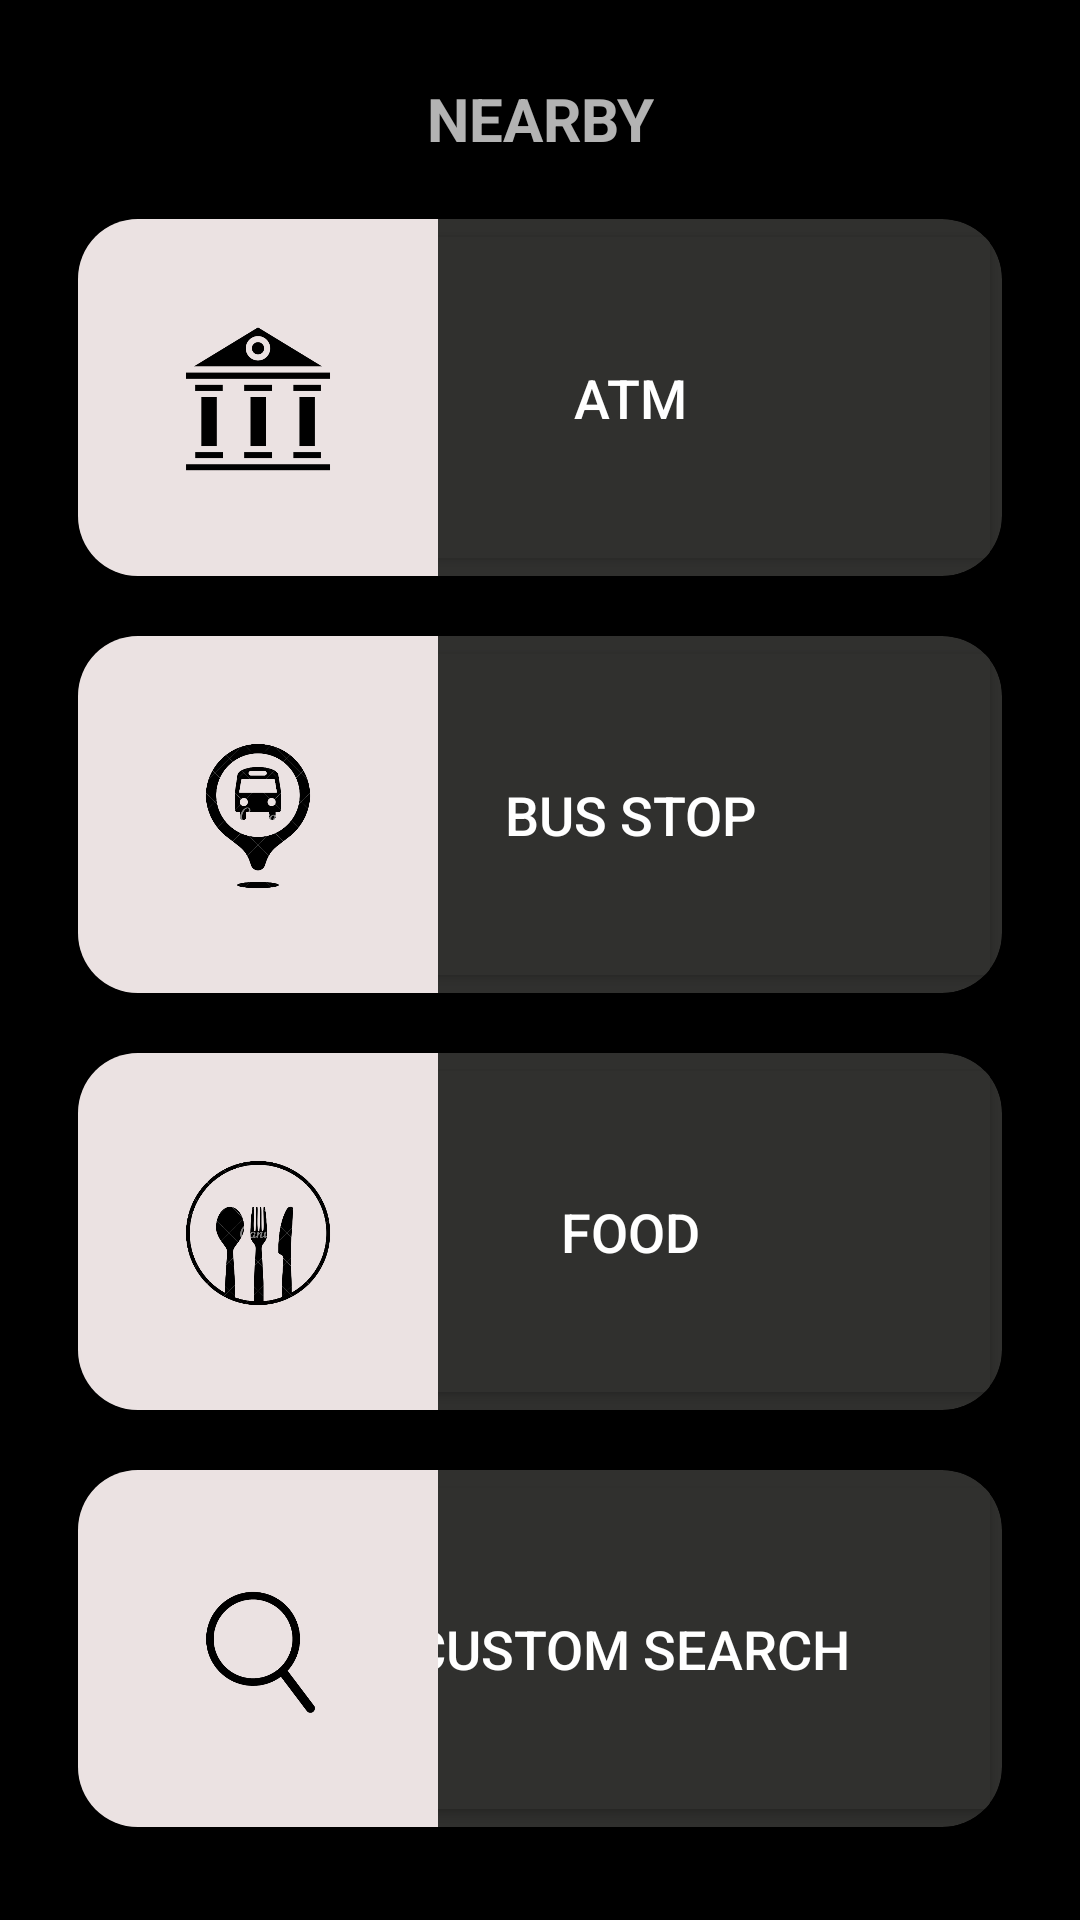

Reconstruct the res/layout file that produces this screen, plus the resources it refers to.
<!-- AndroidManifest.xml: application theme AppTheme -->
<!-- res/layout/activity_search_poi.xml -->
<?xml version="1.0" encoding="utf-8"?>
<RelativeLayout xmlns:android="http://schemas.android.com/apk/res/android"
    xmlns:app="http://schemas.android.com/apk/res-auto"
    xmlns:tools="http://schemas.android.com/tools"
    android:layout_width="match_parent"
    android:layout_height="match_parent"
    android:background="@color/black"
    android:paddingLeft="16dp"
    android:paddingTop="16dp"
    android:paddingRight="16dp"
    android:paddingBottom="16dp"
    android:textAlignment="textStart">
    
    
    <TextView
        android:id="@+id/backButton"
        android:layout_width="wrap_content"
        android:layout_height="wrap_content"
        android:layout_gravity="left"
        android:layout_marginLeft="8dp"
        android:layout_marginTop="10dp"
        android:background="@drawable/ic_back_arrow"
        android:contentDescription="go back"
        android:onClick="goBackPressed"
        android:textColor="#000000" />


    <LinearLayout
        android:layout_width="match_parent"
        android:layout_height="match_parent"
        android:orientation="vertical">


    <TextView
        android:id="@+id/textView"
        android:layout_width="match_parent"
        android:layout_height="wrap_content"
        android:layout_margin="10sp"
        android:contentDescription="Nearby"
        android:text="NEARBY"
        android:textAlignment="center"
        android:textSize="20dp"
        android:textStyle="bold" />

        <androidx.cardview.widget.CardView
            android:id="@+id/cd40"
            android:layout_width="match_parent"
            android:layout_height="119dp"
            android:layout_margin="10dp"
            android:clickable="true"
            android:onClick="on_satm"
            android:padding="@dimen/cardview_default_elevation"
            app:cardBackgroundColor="#30302e"
            app:cardCornerRadius="20dp"
            app:cardElevation="10dp"

            >

            <RelativeLayout
                android:layout_width="match_parent"
                android:layout_height="match_parent">
                <Button
                    android:layout_width="match_parent"
                    android:layout_height="match_parent"
                    android:text="ATM"
                    android:contentDescription="Search A T M "
                    android:id="@+id/button_satm"
                    android:onClick="on_satm"
                    android:layout_marginLeft="60dp"
                    android:backgroundTint="#30302e"
                    android:textAlignment="center"
                    android:textColor="@color/white"

                    android:textSize="18dp" />

            </RelativeLayout>

            <ImageView

                android:layout_width="match_parent"
                android:layout_height="120dp"
                android:scaleType="fitStart"


                android:src="@drawable/atm" />



        </androidx.cardview.widget.CardView>


        <androidx.cardview.widget.CardView
            android:id="@+id/cd41"
            android:layout_width="match_parent"
            android:layout_height="119dp"
            android:layout_margin="10dp"
            android:clickable="true"
            android:onClick="on_sbs"
            android:padding="@dimen/cardview_default_elevation"
            app:cardBackgroundColor="#30302e"
            app:cardCornerRadius="20dp"
            app:cardElevation="10dp"

            >

            <RelativeLayout
                android:layout_width="match_parent"
                android:layout_height="match_parent">
                <Button
                    android:layout_width="match_parent"
                    android:layout_height="match_parent"
                    android:text="BUS STOP"
                    android:contentDescription="Search Bus Stop "
                    android:id="@+id/button_sbs"
                    android:onClick="on_sbs"
                    android:layout_marginLeft="60dp"
                    android:backgroundTint="#30302e"
                    android:textAlignment="center"
                    android:textColor="@color/white"

                    android:textSize="18dp" />

            </RelativeLayout>

            <ImageView

                android:layout_width="match_parent"
                android:layout_height="120dp"
                android:scaleType="fitStart"


                android:src="@drawable/bus" />



        </androidx.cardview.widget.CardView>





        <androidx.cardview.widget.CardView
            android:id="@+id/cd42"
            android:layout_width="match_parent"
            android:layout_height="119dp"
            android:layout_margin="10dp"
            android:clickable="true"
            android:onClick="on_sm"
            android:padding="@dimen/cardview_default_elevation"
            app:cardBackgroundColor="#30302e"
            app:cardCornerRadius="20dp"
            app:cardElevation="10dp"

            >

            <RelativeLayout
                android:layout_width="match_parent"
                android:layout_height="match_parent">
                <Button
                    android:layout_width="match_parent"
                    android:layout_height="match_parent"
                    android:text="FOOD"
                    android:contentDescription="Search FOOD "
                    android:id="@+id/button_sm"
                    android:onClick="on_sm"
                    android:layout_marginLeft="60dp"
                    android:backgroundTint="#30302e"
                    android:textAlignment="center"
                    android:textColor="@color/white"

                    android:textSize="18dp" />

            </RelativeLayout>

            <ImageView

                android:layout_width="match_parent"
                android:layout_height="120dp"
                android:scaleType="fitStart"


                android:src="@drawable/food" />



        </androidx.cardview.widget.CardView>





        <androidx.cardview.widget.CardView
            android:id="@+id/cd43"
            android:layout_width="match_parent"
            android:layout_height="119dp"
            android:layout_margin="10dp"
            android:clickable="true"
            android:onClick="on_cs"
            android:padding="@dimen/cardview_default_elevation"
            app:cardBackgroundColor="#30302e"
            app:cardCornerRadius="20dp"
            app:cardElevation="10dp"

            >

            <RelativeLayout
                android:layout_width="match_parent"
                android:layout_height="match_parent">
                <Button
                    android:layout_width="match_parent"
                    android:layout_height="match_parent"
                    android:contentDescription="Custom Search "
                    android:onClick="on_cs"
                    android:text="CUSTOM SEARCH"
                    android:id="@+id/button8"

                    android:layout_marginLeft="60dp"
                    android:backgroundTint="#30302e"
                    android:textAlignment="center"
                    android:textColor="@color/white"

                    android:textSize="18dp" />

            </RelativeLayout>

            <ImageView

                android:layout_width="match_parent"
                android:layout_height="120dp"
                android:scaleType="fitStart"


                android:src="@drawable/search" />



        </androidx.cardview.widget.CardView>






    </LinearLayout>
</RelativeLayout>
<!-- resources referenced by this layout -->
<resources>
  <!-- drawable atm: png bitmap (drawable, 17341 bytes) -->
  <!-- drawable bus: png bitmap (drawable, 38547 bytes) -->
  <!-- drawable food: png bitmap (drawable, 45650 bytes) -->
  <!-- drawable search: png bitmap (drawable, 21893 bytes) -->
  <style name="AppTheme" parent="Theme.MaterialComponents.NoActionBar">
          
  
  
          <item name="colorAccent">@color/colorAccent</item>
          <item name="colorPrimary">@color/cream</item>
          <item name="colorPrimaryVariant">@color/peach</item>
          <item name="colorOnPrimary">@color/white</item>
          
          <item name="colorSecondary">@color/teal_200</item>
          <item name="colorSecondaryVariant">@color/teal_700</item>
          <item name="colorOnSecondary">@color/black</item>
          
        &gt;
  
      </style>
  <!-- not gathered from this repository: default colours our renderer supplied (Android Studio template values) -->
  <color name="teal_200">#FF03DAC5</color>
  <color name="teal_700">#FF018786</color>
  <color name="black">#FF000000</color>
  <color name="white">#FFFFFFFF</color>
  <color name="colorAccent">#FF03DAC5</color>
</resources>
